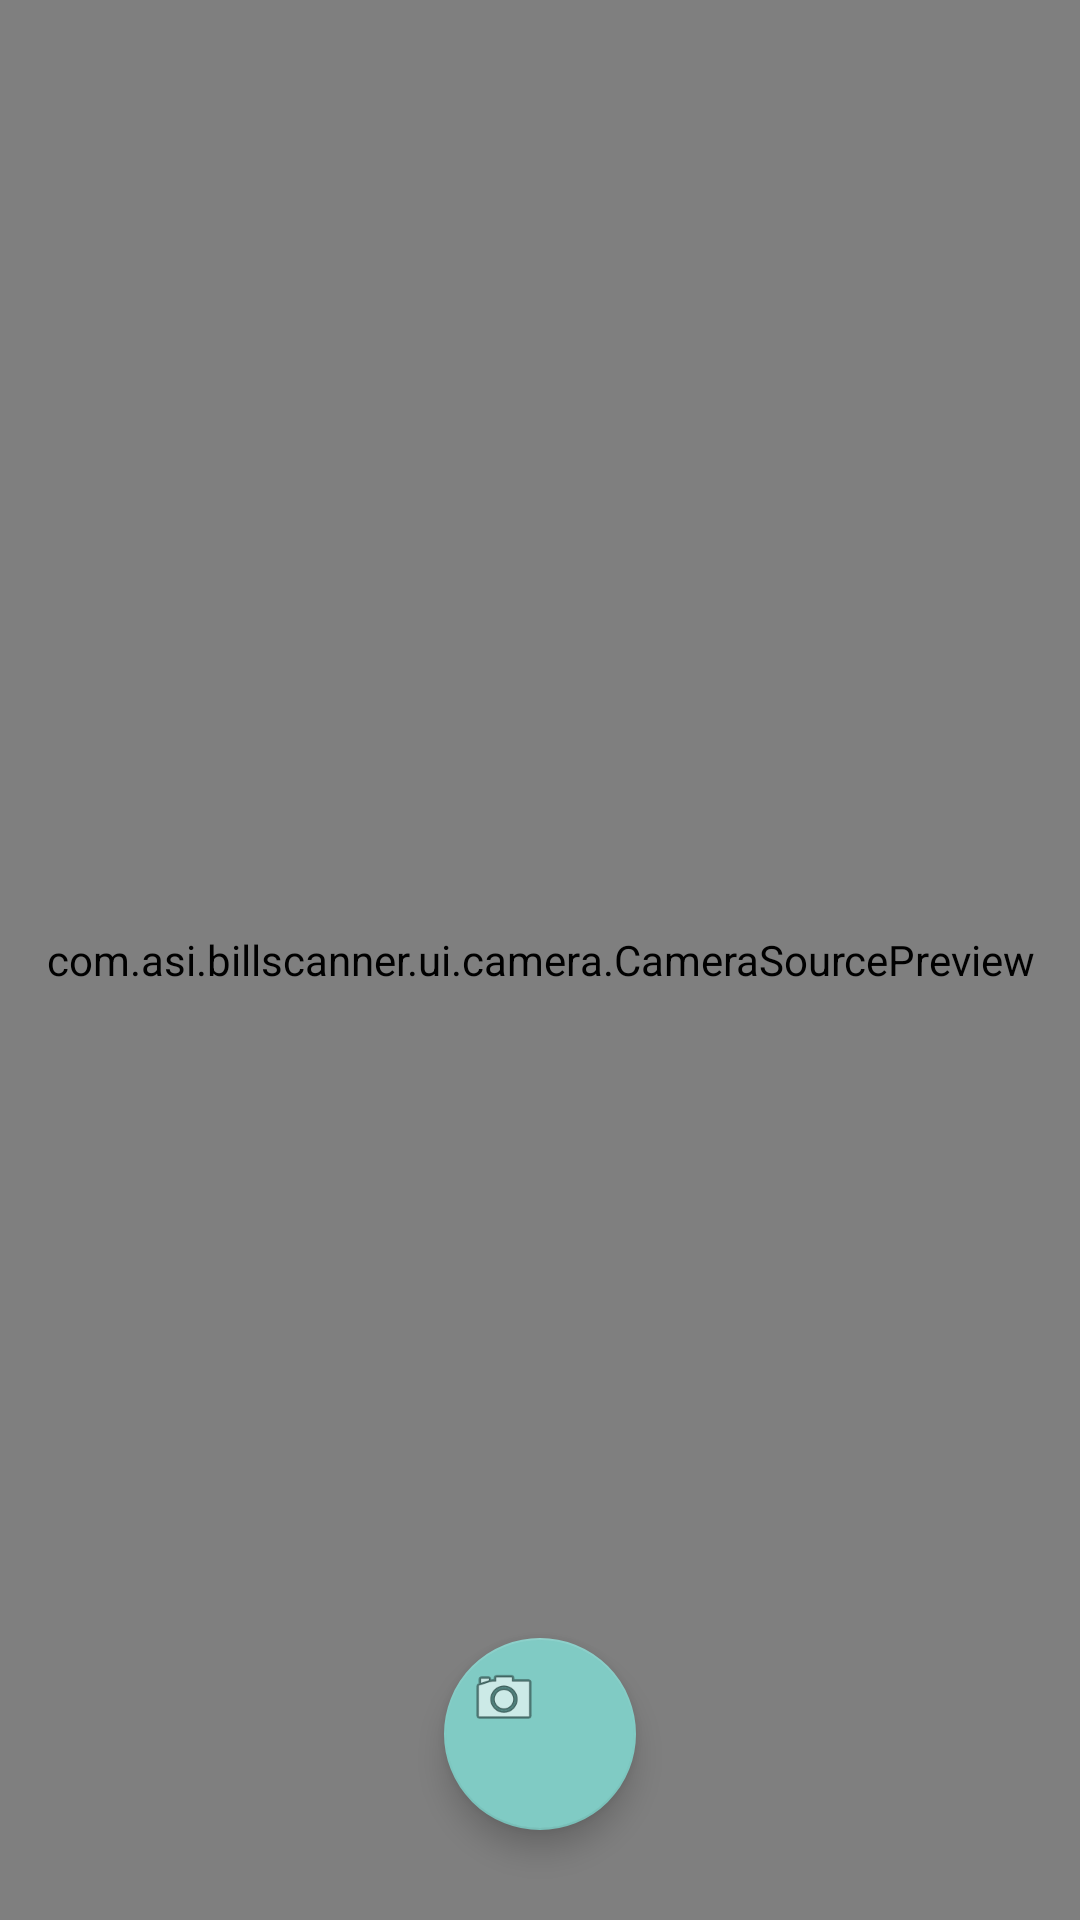

The Android layout XML behind this screen, and the referenced resources:
<!-- AndroidManifest.xml: activity theme Theme.AppCompat.NoActionBar -->
<!-- res/layout/activity_ocrcapture.xml -->
<FrameLayout xmlns:android="http://schemas.android.com/apk/res/android"
    xmlns:app="http://schemas.android.com/apk/res-auto"
    xmlns:tools="http://schemas.android.com/tools"
    android:layout_width="match_parent"
    android:layout_height="match_parent"
    android:background="#0099cc"
    tools:context="com.asi.billscanner.OCRCaptureActivity">

    <com.asi.billscanner.ui.camera.CameraSourcePreview
        android:id="@+id/preview"
        android:layout_width="match_parent"
        android:layout_height="match_parent">

        <com.asi.billscanner.ui.camera.GraphicOverlay
            android:id="@+id/graphicOverlay"
            android:layout_width="match_parent"
            android:layout_height="match_parent" />

    </com.asi.billscanner.ui.camera.CameraSourcePreview>

    <android.support.design.widget.FloatingActionButton
        android:id="@+id/floatingActionTakePhoto"
        android:layout_width="64dp"
        android:layout_height="64dp"
        android:layout_marginBottom="30dp"
        android:layout_gravity="center|bottom"
        android:clickable="true"
        app:fabSize="mini"
        app:srcCompat="@android:drawable/ic_menu_camera" />

</FrameLayout>
<!-- resources referenced by this layout -->
<resources>

</resources>
